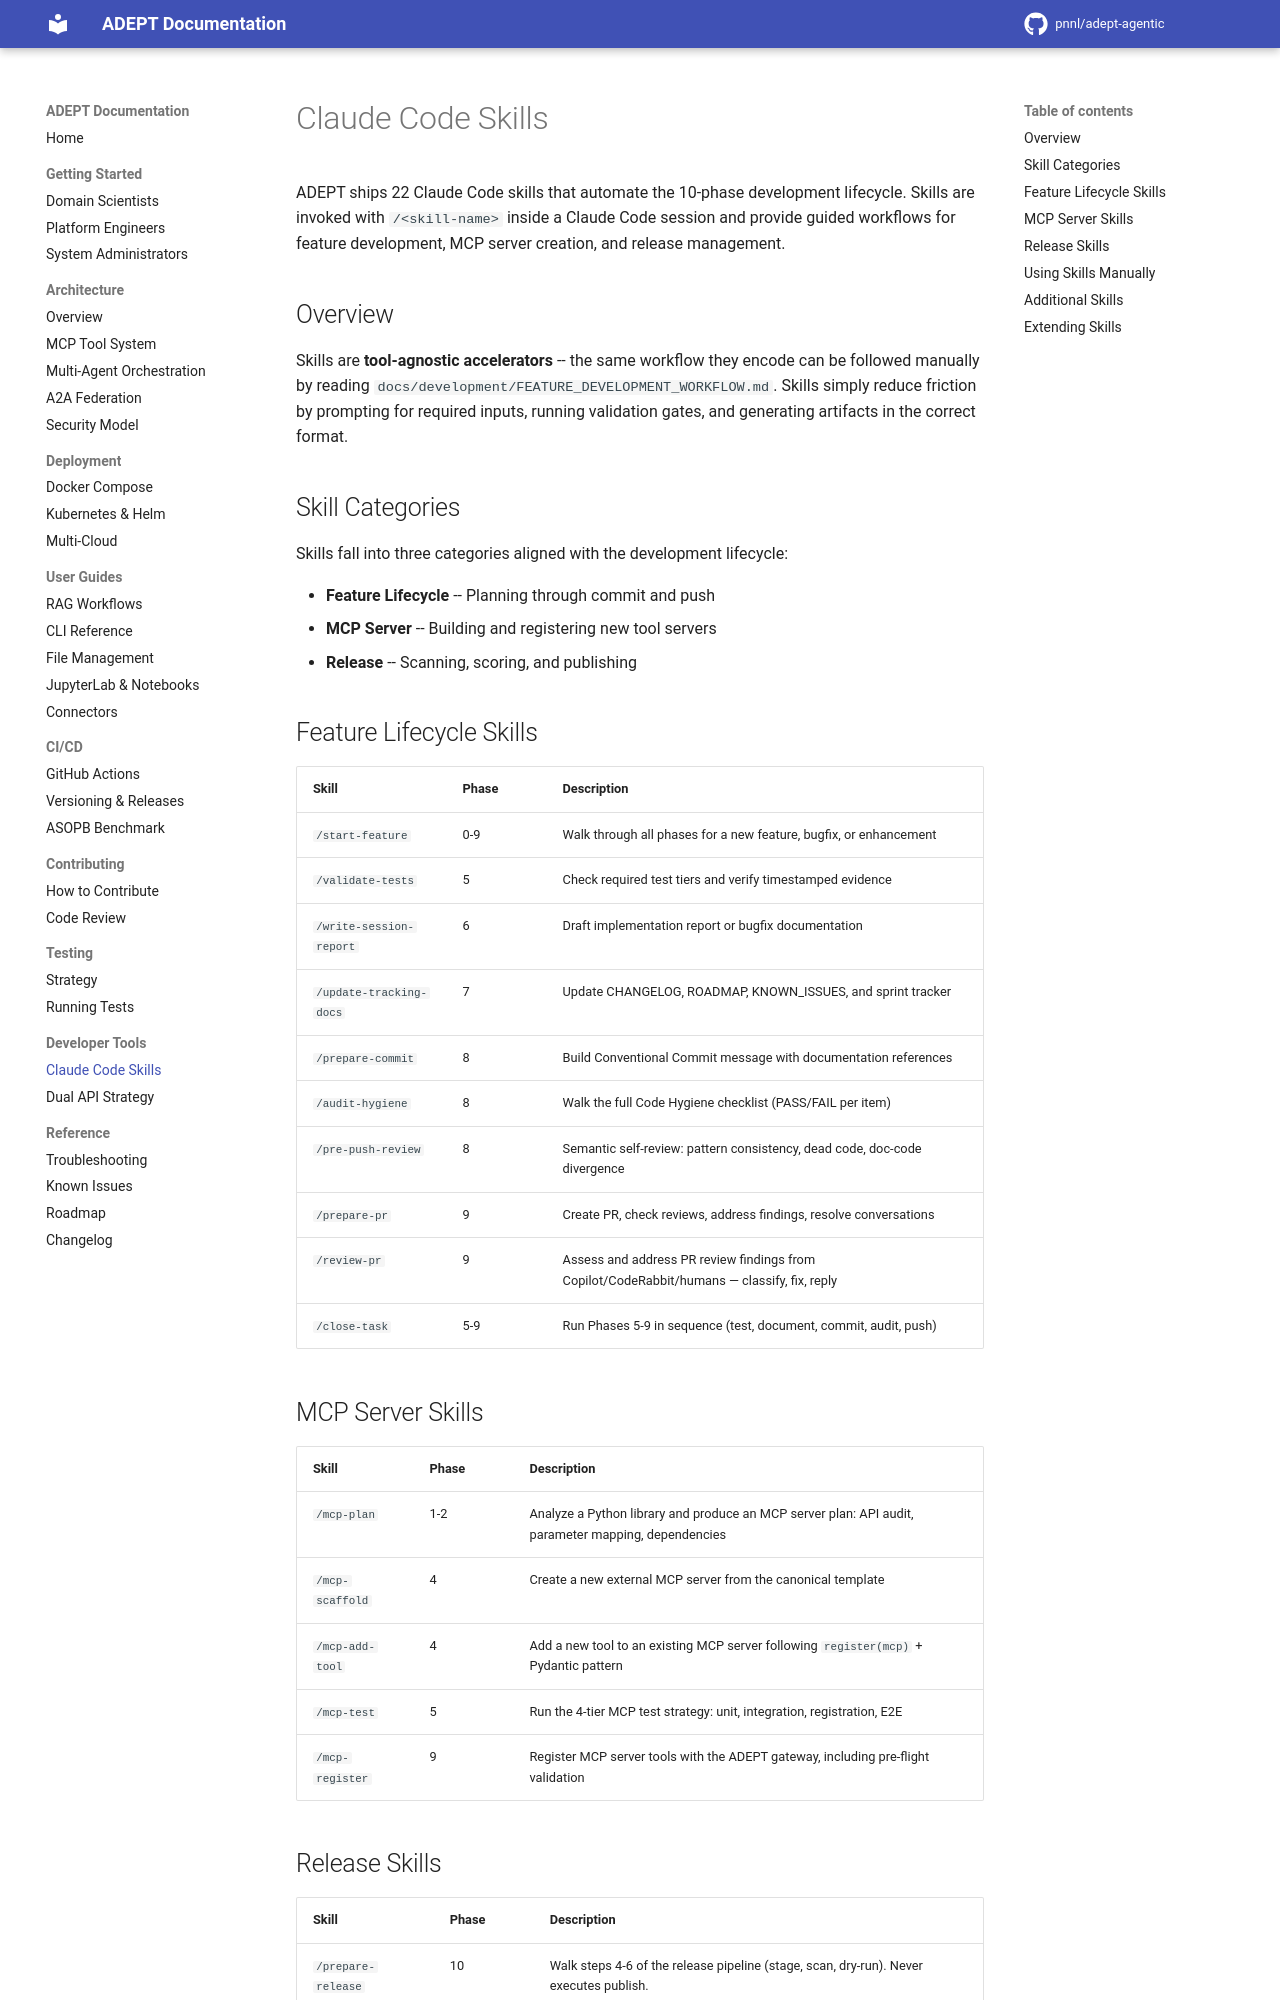

repository: pnnl/adept-agentic · page: developer-tools/claude-code-skills/index.html · generator: mkdocs

# Claude Code Skills

ADEPT ships 22 Claude Code skills that automate the 10-phase development lifecycle. Skills are invoked with `/<skill-name>` inside a Claude Code session and provide guided workflows for feature development, MCP server creation, and release management.

## Overview

Skills are **tool-agnostic accelerators** -- the same workflow they encode can be followed manually by reading `docs/development/FEATURE_DEVELOPMENT_WORKFLOW.md`. Skills simply reduce friction by prompting for required inputs, running validation gates, and generating artifacts in the correct format.

## Skill Categories

Skills fall into three categories aligned with the development lifecycle:

- **Feature Lifecycle** -- Planning through commit and push
- **MCP Server** -- Building and registering new tool servers
- **Release** -- Scanning, scoring, and publishing

## Feature Lifecycle Skills

| Skill | Phase | Description |
|-------|-------|-------------|
| `/start-feature` | 0-9 | Walk through all phases for a new feature, bugfix, or enhancement |
| `/validate-tests` | 5 | Check required test tiers and verify timestamped evidence |
| `/write-session-report` | 6 | Draft implementation report or bugfix documentation |
| `/update-tracking-docs` | 7 | Update CHANGELOG, ROADMAP, KNOWN_ISSUES, and sprint tracker |
| `/prepare-commit` | 8 | Build Conventional Commit message with documentation references |
| `/audit-hygiene` | 8 | Walk the full Code Hygiene checklist (PASS/FAIL per item) |
| `/pre-push-review` | 8 | Semantic self-review: pattern consistency, dead code, doc-code divergence |
| `/prepare-pr` | 9 | Create PR, check reviews, address findings, resolve conversations |
| `/review-pr` | 9 | Assess and address PR review findings from Copilot/CodeRabbit/humans — classify, fix, reply |
| `/close-task` | 5-9 | Run Phases 5-9 in sequence (test, document, commit, audit, push) |

## MCP Server Skills

| Skill | Phase | Description |
|-------|-------|-------------|
| `/mcp-plan` | 1-2 | Analyze a Python library and produce an MCP server plan: API audit, parameter mapping, dependencies |
| `/mcp-scaffold` | 4 | Create a new external MCP server from the canonical template |
| `/mcp-add-tool` | 4 | Add a new tool to an existing MCP server following `register(mcp)` + Pydantic pattern |
| `/mcp-test` | 5 | Run the 4-tier MCP test strategy: unit, integration, registration, E2E |
| `/mcp-register` | 9 | Register MCP server tools with the ADEPT gateway, including pre-flight validation |
